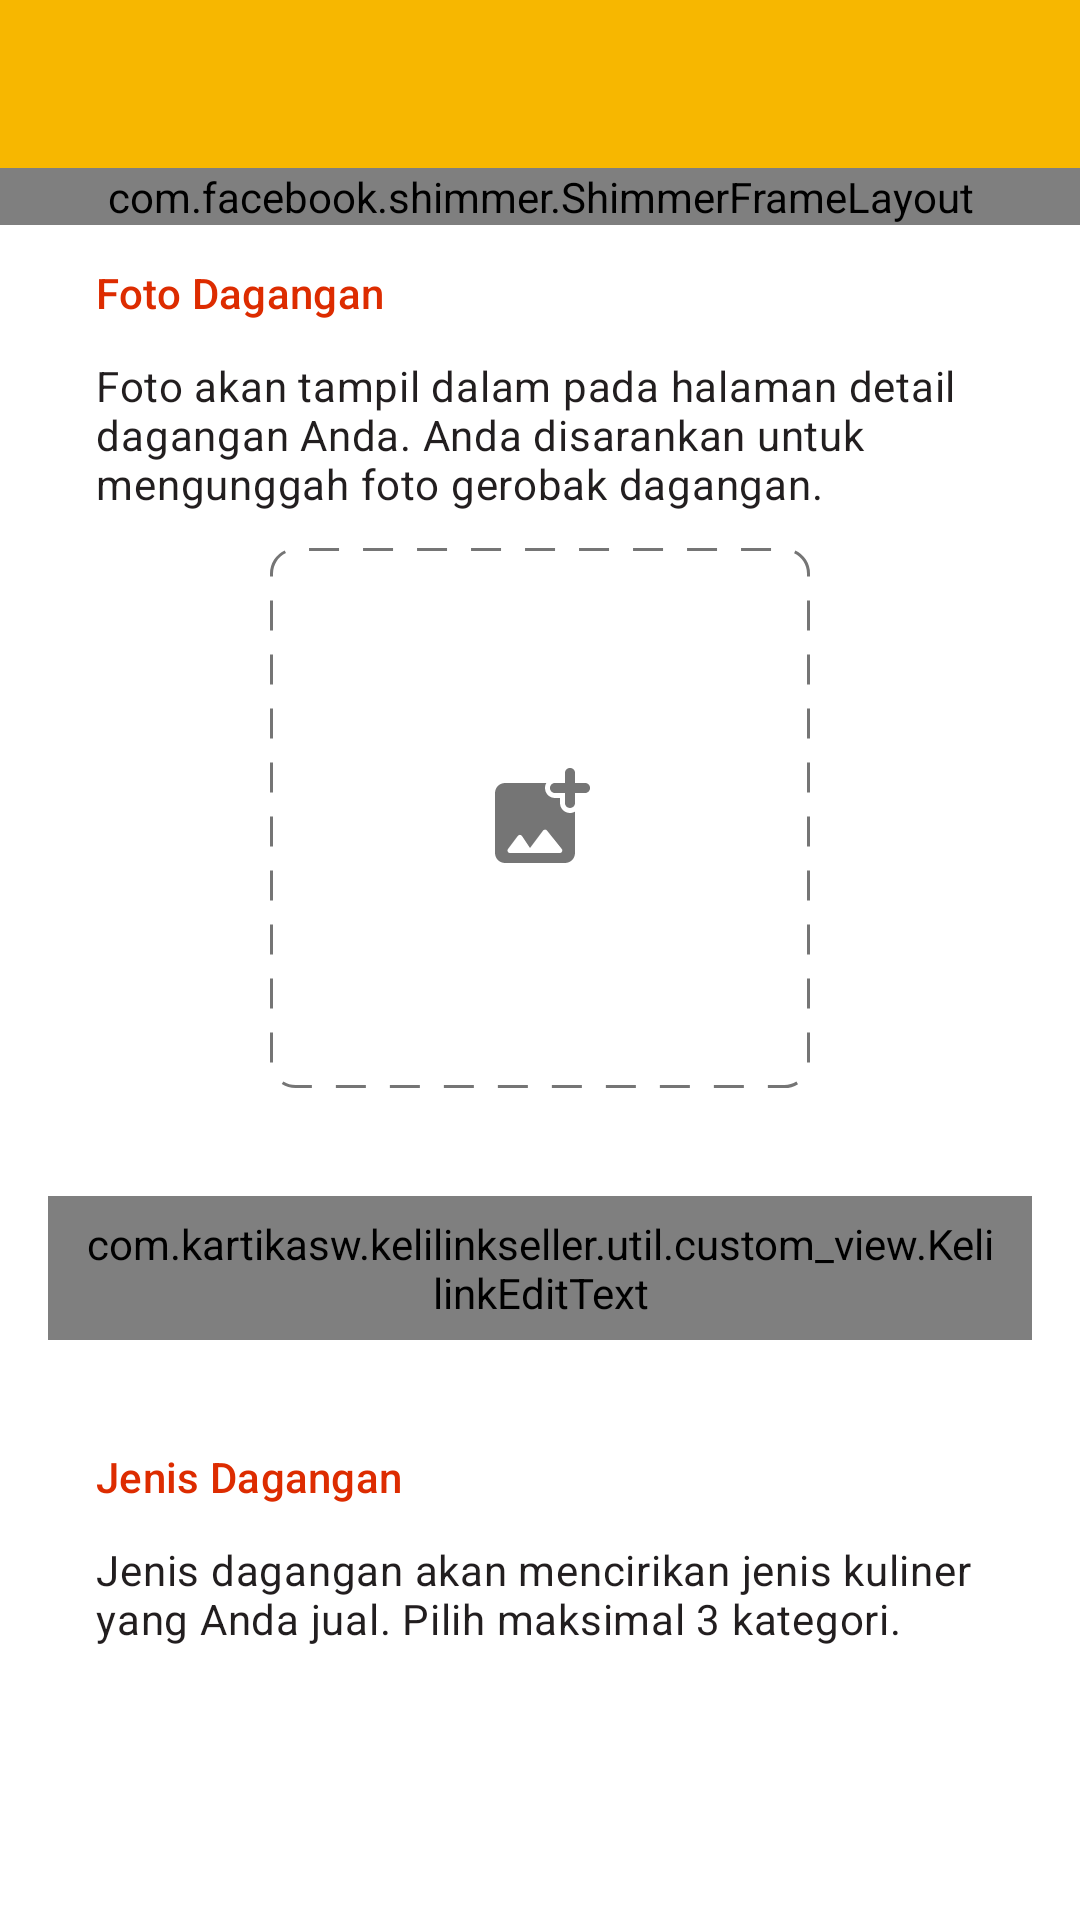

Layout XML and referenced resources for this Android screen:
<!-- AndroidManifest.xml: application theme Theme.KelilinkSeller -->
<!-- res/layout/activity_edit_profile.xml -->
<?xml version="1.0" encoding="utf-8"?>
<androidx.coordinatorlayout.widget.CoordinatorLayout xmlns:android="http://schemas.android.com/apk/res/android"
    xmlns:app="http://schemas.android.com/apk/res-auto"
    xmlns:tools="http://schemas.android.com/tools"
    android:layout_width="match_parent"
    android:layout_height="match_parent"
    tools:context=".features.store.profile.edit_profile.EditProfileActivity">

    <com.google.android.material.appbar.AppBarLayout
        android:layout_width="match_parent"
        android:layout_height="wrap_content"
        app:liftOnScroll="true">

        <com.google.android.material.appbar.MaterialToolbar
            android:id="@+id/ep_toolbar"
            android:layout_width="match_parent"
            android:layout_height="?actionBarSize"/>

    </com.google.android.material.appbar.AppBarLayout>

    <androidx.core.widget.NestedScrollView
        android:layout_width="match_parent"
        android:layout_height="match_parent"
        app:layout_behavior="com.google.android.material.appbar.AppBarLayout$ScrollingViewBehavior">

        <androidx.constraintlayout.widget.ConstraintLayout
            android:layout_width="match_parent"
            android:layout_height="match_parent">

            <androidx.constraintlayout.widget.ConstraintLayout
                android:id="@+id/ep_info"
                android:layout_width="match_parent"
                android:layout_height="wrap_content"
                app:layout_constraintTop_toTopOf="parent">

                <LinearLayout
                    android:id="@+id/ep_layout_store_image"
                    android:layout_width="match_parent"
                    android:layout_height="wrap_content"
                    android:orientation="vertical"
                    android:layout_marginHorizontal="@dimen/margin_layout"
                    android:padding="@dimen/margin_layout"
                    android:background="@drawable/bg_section_input"
                    android:layout_marginTop="@dimen/margin_layout"
                    app:layout_constraintTop_toTopOf="parent">

                    <TextView
                        android:layout_width="wrap_content"
                        android:layout_height="wrap_content"
                        android:text="@string/title_input_store_image"
                        android:textAppearance="@style/TextAppearance.KelilinkSeller.Subtitle2"
                        android:textColor="@color/orange"
                        tools:ignore="TextContrastCheck" />

                    <TextView
                        android:layout_width="wrap_content"
                        android:layout_height="wrap_content"
                        android:text="@string/content_input_store_image"
                        android:layout_marginTop="@dimen/margin_component_more"
                        android:textAppearance="@style/TextAppearance.KelilinkSeller.Body2"/>

                    <ImageView
                        android:id="@+id/ep_iv_store_image"
                        android:layout_width="@dimen/image_view_input"
                        android:layout_height="@dimen/image_view_input"
                        android:layout_gravity="center"
                        android:layout_marginTop="@dimen/margin_component_more"
                        android:src="@drawable/placeholder_add_image"
                        tools:ignore="ContentDescription,ImageContrastCheck" />

                </LinearLayout>

                <com.kartikasw.kelilinkseller.util.custom_view.KelilinkEditText
                    android:id="@+id/ep_et_store_name"
                    android:layout_width="match_parent"
                    android:layout_height="@dimen/height_text_input"
                    android:layout_marginHorizontal="@dimen/margin_layout"
                    android:layout_marginTop="@dimen/margin_component_extra"
                    android:hint="@string/hint_store_name"
                    android:paddingHorizontal="@dimen/margin_component_more"
                    app:layout_constraintTop_toBottomOf="@id/ep_layout_store_image"
                    tools:ignore="TextContrastCheck"/>

                <LinearLayout
                    android:id="@+id/ep_layout_category"
                    android:layout_width="match_parent"
                    android:layout_height="wrap_content"
                    android:orientation="vertical"
                    android:padding="@dimen/margin_layout"
                    android:layout_marginHorizontal="@dimen/margin_layout"
                    android:background="@drawable/bg_section_input"
                    android:layout_marginTop="@dimen/margin_component_extra"
                    app:layout_constraintTop_toBottomOf="@id/ep_et_store_name">

                    <TextView
                        android:layout_width="wrap_content"
                        android:layout_height="wrap_content"
                        android:text="@string/title_input_category"
                        android:textAppearance="@style/TextAppearance.KelilinkSeller.Subtitle2"
                        android:textColor="@color/orange"
                        tools:ignore="TextContrastCheck" />

                    <TextView
                        android:layout_width="wrap_content"
                        android:layout_height="wrap_content"
                        android:text="@string/content_input_category"
                        android:layout_marginTop="@dimen/margin_component_more"
                        android:textAppearance="@style/TextAppearance.KelilinkSeller.Body2"/>

                    <com.google.android.material.chip.ChipGroup
                        android:id="@+id/ep_cg_category"
                        android:layout_width="match_parent"
                        android:layout_marginTop="@dimen/margin_component_extra"
                        android:layout_height="wrap_content"
                        app:selectionRequired="true"/>

                </LinearLayout>

                <com.google.android.material.button.MaterialButton
                    android:id="@+id/ep_btn_save"
                    style="@style/Widget.KelilinkSeller.Button"
                    android:layout_width="0dp"
                    android:layout_height="wrap_content"
                    android:layout_marginTop="@dimen/margin_layout_extra"
                    android:text="@string/btn_save"
                    android:layout_marginBottom="@dimen/margin_layout_extra"
                    app:layout_constraintBottom_toBottomOf="parent"
                    app:layout_constraintEnd_toEndOf="@+id/ep_et_store_name"
                    app:layout_constraintStart_toStartOf="@+id/ep_guideline"
                    app:layout_constraintTop_toBottomOf="@+id/ep_layout_category" />

                <androidx.constraintlayout.widget.Guideline
                    android:id="@+id/ep_guideline"
                    android:layout_width="wrap_content"
                    android:layout_height="wrap_content"
                    android:orientation="vertical"
                    app:layout_constraintGuide_percent="0.6" />

            </androidx.constraintlayout.widget.ConstraintLayout>

            <include
                android:id="@+id/ep_loading"
                app:layout_constraintTop_toTopOf="parent"
                layout="@layout/placeholder_menu_form"/>

        </androidx.constraintlayout.widget.ConstraintLayout>

    </androidx.core.widget.NestedScrollView>

</androidx.coordinatorlayout.widget.CoordinatorLayout>
<!-- res/layout/placeholder_menu_form.xml (included above) -->
<?xml version="1.0" encoding="utf-8"?>
<androidx.constraintlayout.widget.ConstraintLayout xmlns:android="http://schemas.android.com/apk/res/android"
    android:layout_width="match_parent"
    android:layout_height="match_parent"
    xmlns:app="http://schemas.android.com/apk/res-auto"
    xmlns:tools="http://schemas.android.com/tools">

    <com.facebook.shimmer.ShimmerFrameLayout
        android:layout_width="match_parent"
        android:layout_height="match_parent">

        <androidx.constraintlayout.widget.ConstraintLayout
            android:layout_width="match_parent"
            android:layout_height="match_parent">

            <LinearLayout
                android:id="@+id/pmf_layout_menu_image"
                android:layout_width="match_parent"
                android:layout_height="wrap_content"
                android:orientation="vertical"
                android:layout_marginHorizontal="@dimen/margin_layout"
                android:padding="@dimen/margin_layout"
                android:background="@drawable/shimmer_placeholder"
                android:layout_marginTop="@dimen/margin_component_extra"
                app:layout_constraintTop_toTopOf="parent">

                <TextView
                    android:layout_width="wrap_content"
                    android:layout_height="wrap_content"/>

                <TextView
                    android:layout_width="wrap_content"
                    android:layout_height="wrap_content"
                    android:layout_marginTop="@dimen/margin_component_more"/>

                <ImageView
                    android:id="@+id/pmf_iv_menu_image"
                    android:layout_width="@dimen/image_view_input"
                    android:layout_height="@dimen/image_view_input"
                    android:layout_marginTop="@dimen/margin_layout_more"
                    tools:ignore="ContentDescription" />

            </LinearLayout>

            <androidx.appcompat.widget.AppCompatEditText
                android:id="@+id/pmf_et_name"
                android:layout_width="match_parent"
                android:layout_height="@dimen/height_text_input"
                android:layout_marginHorizontal="@dimen/margin_layout"
                android:layout_marginTop="@dimen/margin_component_extra"
                android:background="@drawable/shimmer_placeholder"
                android:paddingHorizontal="@dimen/margin_component_more"
                app:layout_constraintTop_toBottomOf="@+id/pmf_layout_menu_image"
                tools:ignore="SpeakableTextPresentCheck"
                tools:layout_editor_absoluteX="16dp" />

            <androidx.appcompat.widget.AppCompatEditText
                android:id="@+id/pmf_et_price"
                android:layout_width="match_parent"
                android:layout_height="@dimen/height_text_input"
                android:layout_marginHorizontal="@dimen/margin_layout"
                android:layout_marginTop="@dimen/margin_component_extra"
                android:background="@drawable/shimmer_placeholder"
                android:paddingHorizontal="@dimen/margin_component_more"
                app:layout_constraintTop_toBottomOf="@+id/pmf_et_name"
                tools:ignore="SpeakableTextPresentCheck"
                tools:layout_editor_absoluteX="16dp" />

            <androidx.appcompat.widget.AppCompatEditText
                android:id="@+id/pmf_et_unit"
                android:layout_width="match_parent"
                android:layout_height="@dimen/height_text_input"
                android:layout_marginHorizontal="@dimen/margin_layout"
                android:layout_marginTop="@dimen/margin_component_extra"
                android:background="@drawable/shimmer_placeholder"
                android:paddingHorizontal="@dimen/margin_component_more"
                app:layout_constraintTop_toBottomOf="@+id/pmf_et_price"
                tools:ignore="SpeakableTextPresentCheck"
                tools:layout_editor_absoluteX="16dp" />

            <TextView
                android:id="@+id/textView5"
                android:layout_width="200dp"
                android:layout_height="wrap_content"
                android:layout_marginTop="@dimen/margin_component"
                android:background="@drawable/shimmer_placeholder"
                android:textAppearance="@style/TextAppearance.KelilinkSeller.Caption"
                app:layout_constraintStart_toStartOf="@+id/pmf_et_unit"
                app:layout_constraintTop_toBottomOf="@+id/pmf_et_unit" />

        </androidx.constraintlayout.widget.ConstraintLayout>

    </com.facebook.shimmer.ShimmerFrameLayout>

</androidx.constraintlayout.widget.ConstraintLayout>
<!-- resources referenced by this layout -->
<resources>
  <color name="orange">#DD2C00</color>
  <dimen name="height_text_input">48dp</dimen>
  <dimen name="image_view_input">180dp</dimen>
  <dimen name="margin_component">8dp</dimen>
  <dimen name="margin_component_extra">20dp</dimen>
  <dimen name="margin_component_more">12dp</dimen>
  <dimen name="margin_layout">16dp</dimen>
  <dimen name="margin_layout_extra">64dp</dimen>
  <dimen name="margin_layout_more">32dp</dimen>
  <string name="btn_save">Simpan</string>
  <string name="content_input_category">Jenis dagangan akan mencirikan jenis kuliner yang Anda jual. Pilih maksimal 3 kategori.</string>
  <string name="content_input_store_image">Foto akan tampil dalam pada halaman detail dagangan Anda. Anda disarankan untuk mengunggah foto gerobak dagangan.</string>
  <string name="hint_store_name">Nama Dagangan</string>
  <string name="title_input_category">Jenis Dagangan</string>
  <string name="title_input_store_image">Foto Dagangan</string>
  <style name="TextAppearance.KelilinkSeller.Body2" parent="TextAppearance.MaterialComponents.Body2">
          <item name="android:textColor">@color/black</item>
          <item name="android:includeFontPadding">false</item>
      </style>
  <style name="TextAppearance.KelilinkSeller.Caption" parent="TextAppearance.MaterialComponents.Caption">
          <item name="android:textColor">@color/black</item>
          <item name="android:includeFontPadding">false</item>
      </style>
  <style name="TextAppearance.KelilinkSeller.Subtitle2" parent="TextAppearance.MaterialComponents.Subtitle2">
          <item name="android:textColor">@color/black</item>
          <item name="android:includeFontPadding">false</item>
      </style>
  <color name="dark_gray">#757575</color>
  <dimen name="corner_button">8dp</dimen>
  <dimen name="button_small">40dp</dimen>
  <color name="black">#221E1F</color>
  <style name="TextAppearance.KelilinkSeller.Button" parent="TextAppearance.MaterialComponents.Button">
          <item name="android:textSize">14sp</item>
          <item name="android:textAllCaps">false</item>
          <item name="android:includeFontPadding">false</item>
      </style>
  <color name="yellow">#F7B700</color>
  <color name="white">#FFFFFFFF</color>
  <style name="Widget.KelilinkSeller.EditText" parent="Widget.AppCompat.EditText">
          <item name="android:background">@drawable/bg_edit_text</item>
          <item name="android:textAppearance">@style/TextAppearance.KelilinkSeller.Body1</item>
      </style>
  <style name="ToolbarTheme" parent="Widget.AppCompat.Toolbar">
          <item name="android:textColor">@color/black</item>
          <item name="elevation">0dp</item>
      </style>
  <style name="TextAppearance.KelilinkSeller.Body1" parent="TextAppearance.MaterialComponents.Body1">
          <item name="android:textColor">@color/black</item>
          <item name="android:includeFontPadding">false</item>
      </style>
  <style name="MaterialAlertDialog.KelilinkSeller.Title.Text" parent="MaterialAlertDialog.MaterialComponents.Title.Text">
          <item name="android:textAppearance">@style/TextAppearance.KelilinkSeller.Heading6</item>
      </style>
  <style name="MaterialAlertDialog.KelilinkSeller.Body.Text" parent="TextAppearance.MaterialComponents.Subtitle1">
          <item name="android:textAppearance">@style/TextAppearance.KelilinkSeller.Body1</item>
      </style>
  <style name="Widget.KellilinkSeller.Button.Dialog" parent="Widget.MaterialComponents.Button.TextButton.Dialog">
          <item name="android:textAllCaps">false</item>
      </style>
  <style name="TextAppearance.KelilinkSeller.Heading6" parent="TextAppearance.MaterialComponents.Headline6">
          <item name="android:textColor">@color/black</item>
          <item name="android:textSize">20sp</item>
          <item name="android:includeFontPadding">false</item>
      </style>
</resources>
